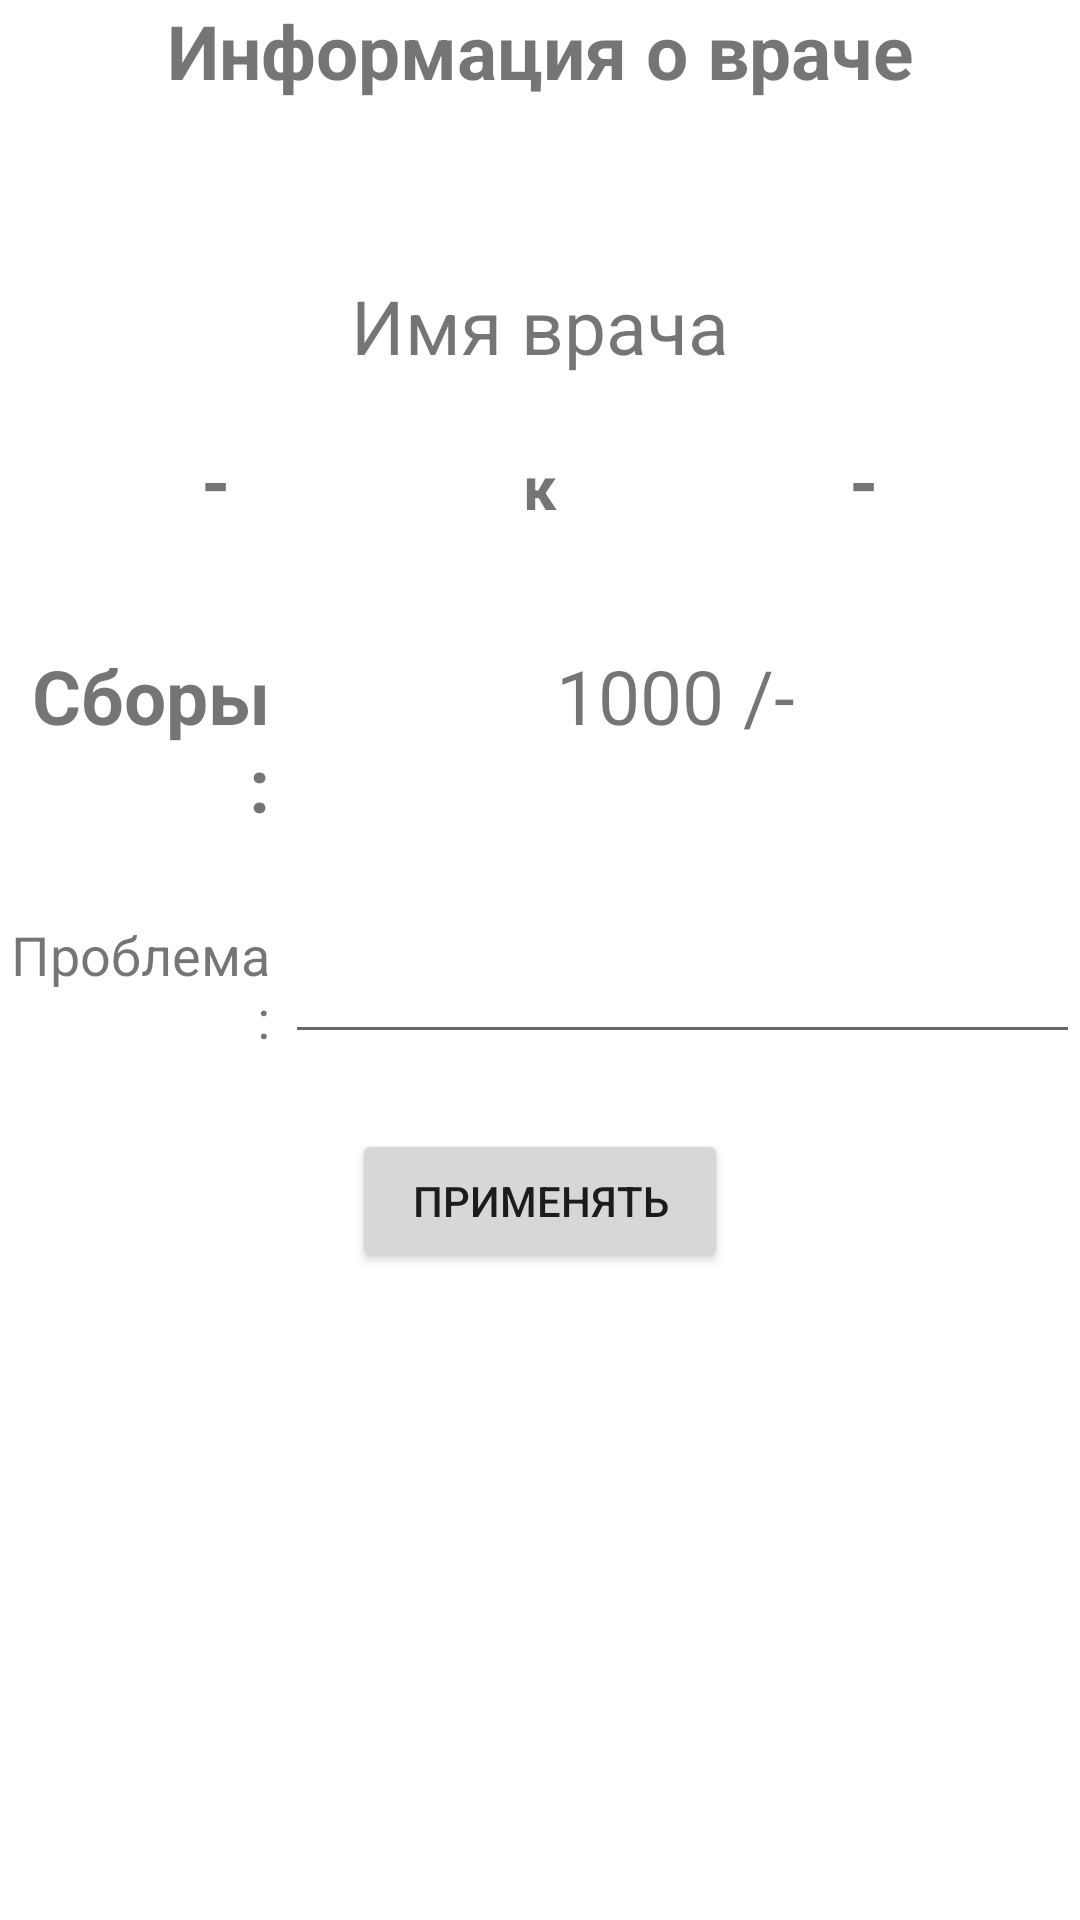

This screen was rendered from an Android layout file. Write that file and the resources it references.
<!-- AndroidManifest.xml: application theme AppTheme -->
<!-- res/layout/apply.xml -->
<?xml version="1.0" encoding="utf-8"?>
<LinearLayout xmlns:android="http://schemas.android.com/apk/res/android"
    android:layout_width="match_parent"
    android:layout_height="match_parent"
    android:layout_margin="16dp"
    android:orientation="vertical">

    <TextView
        android:layout_width="match_parent"
        android:layout_height="wrap_content"
        android:gravity="center_horizontal"
        android:text="Информация о враче"
        android:textSize="25dp"
        android:textStyle="bold" />

    <TextView
        android:id="@+id/tv_d_name"
        android:layout_width="match_parent"
        android:layout_height="wrap_content"
        android:layout_marginTop="58dp"
        android:gravity="center_horizontal"
        android:text="Имя врача"
        android:textSize="25dp" />

    <LinearLayout
        android:layout_width="match_parent"
        android:layout_height="wrap_content"
        android:layout_marginBottom="20dp"
        android:layout_marginTop="18dp"
        android:orientation="horizontal"
        android:weightSum="100">

        <TextView
            android:id="@+id/tv_slot_start"
            android:layout_width="match_parent"
            android:layout_height="wrap_content"
            android:layout_weight="30"
            android:gravity="center_horizontal"
            android:text="-"
            android:textSize="25dp"
            android:textStyle="bold" />

        <TextView
            android:layout_width="match_parent"
            android:layout_height="wrap_content"
            android:layout_weight="40"
            android:gravity="center_horizontal"
            android:text="к"
            android:textSize="20dp"
            android:textStyle="bold" />

        <TextView
            android:id="@+id/tv_slot_end"
            android:layout_width="match_parent"
            android:layout_height="wrap_content"
            android:layout_weight="30"
            android:gravity="center_horizontal"
            android:text="-"
            android:textSize="25dp"
            android:textStyle="bold" />
    </LinearLayout>


    <LinearLayout
        android:layout_width="match_parent"
        android:layout_height="wrap_content"
        android:orientation="horizontal"
        android:weightSum="100">

        <TextView
            android:layout_width="match_parent"
            android:layout_height="wrap_content"
            android:layout_marginTop="18dp"
            android:layout_weight="75"
            android:gravity="right"
            android:text="Сборы :"
            android:textSize="25dp"
            android:textStyle="bold" />

        <TextView
            android:id="@+id/tv_d_fees"
            android:layout_width="match_parent"
            android:layout_height="wrap_content"
            android:layout_marginTop="18dp"
            android:layout_weight="25"
            android:gravity="center_horizontal"
            android:text="1000 /-"
            android:textSize="25dp" />
    </LinearLayout>


    <LinearLayout
        android:layout_width="match_parent"
        android:layout_height="wrap_content"
        android:layout_marginTop="10dp"
        android:orientation="horizontal"
        android:weightSum="100">

        <TextView
            android:layout_width="match_parent"
            android:layout_height="wrap_content"
            android:layout_marginTop="18dp"
            android:layout_weight="75"
            android:gravity="right"
            android:text="Проблема :"
            android:textSize="18dp" />

        <EditText
            android:id="@+id/et_problem"
            android:layout_width="match_parent"
            android:layout_height="wrap_content"
            android:layout_gravity="bottom"
            android:layout_marginLeft="5dp"
            android:layout_weight="25"
            android:gravity="left" />
    </LinearLayout>

    <Button
        android:id="@+id/b_apply"
        android:layout_width="wrap_content"
        android:layout_height="wrap_content"
        android:layout_gravity="center"
        android:layout_marginTop="25dp"
        android:onClick="onClick"
        android:paddingLeft="20dp"
        android:paddingRight="20dp"
        android:text="Применять" />
</LinearLayout>
<!-- resources referenced by this layout -->
<resources>

</resources>
